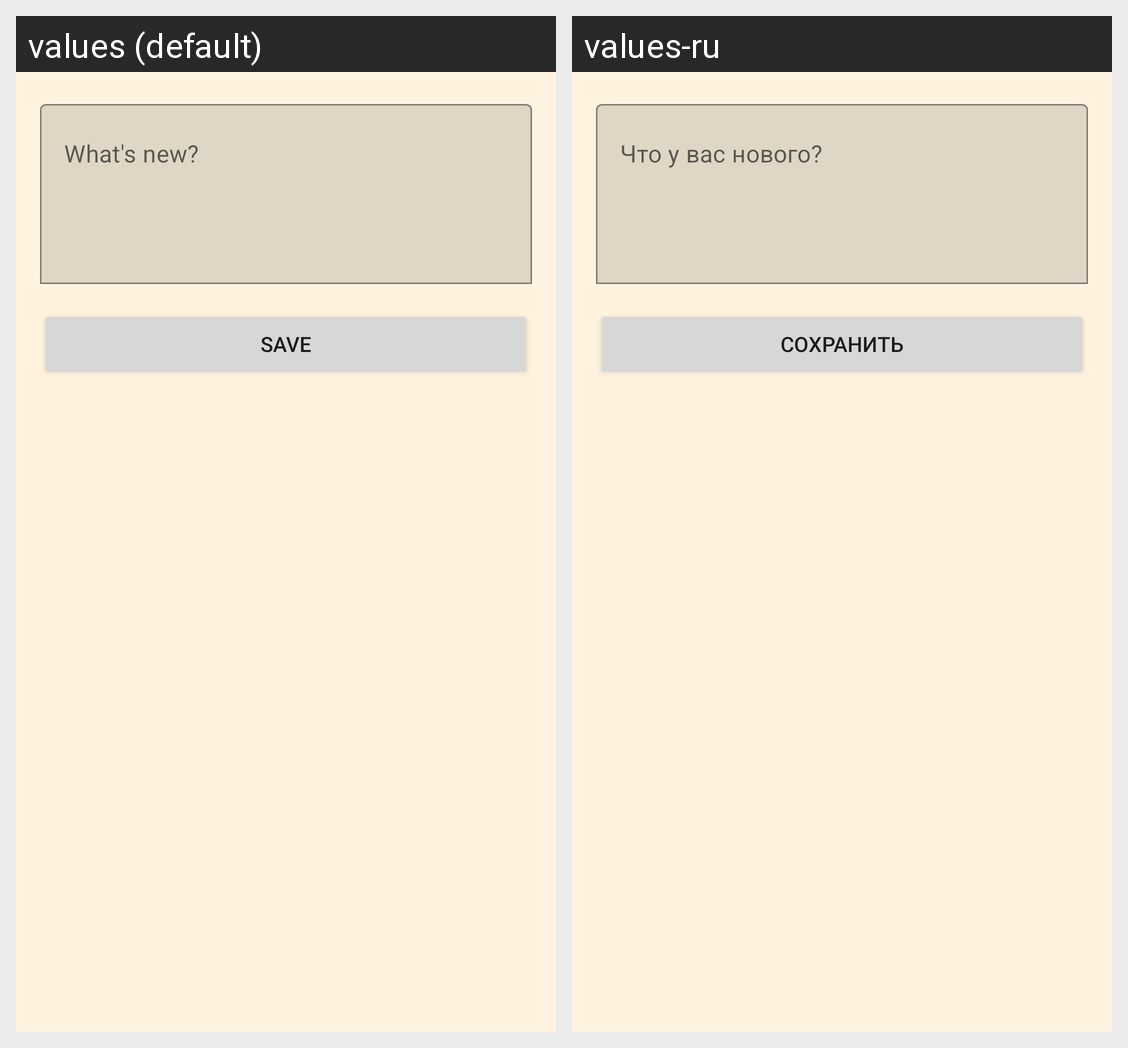

Here is an Android app screen in its default locale and in the app's own translations. Write out the translated-string differences for the strings that appear on this screen.
Android screen res/layout/fragment_new_post.xml rendered under 2 locales, left to right: values (default), values-ru. Device: Nexus 5 (rendered at 1080×1920; each locale shown at half size, 540×960, under a caption strip naming it); theme AppTheme.
Strings drawn on this screen, with the default value and each locale's value (text and hints the layout hard-codes, and strings that could not be matched under every locale, appear in the picture but are not listed):

post_hint
  values: What's new?
  values-ru: Что у вас нового?

save
  values: Save
  values-ru: Сохранить
